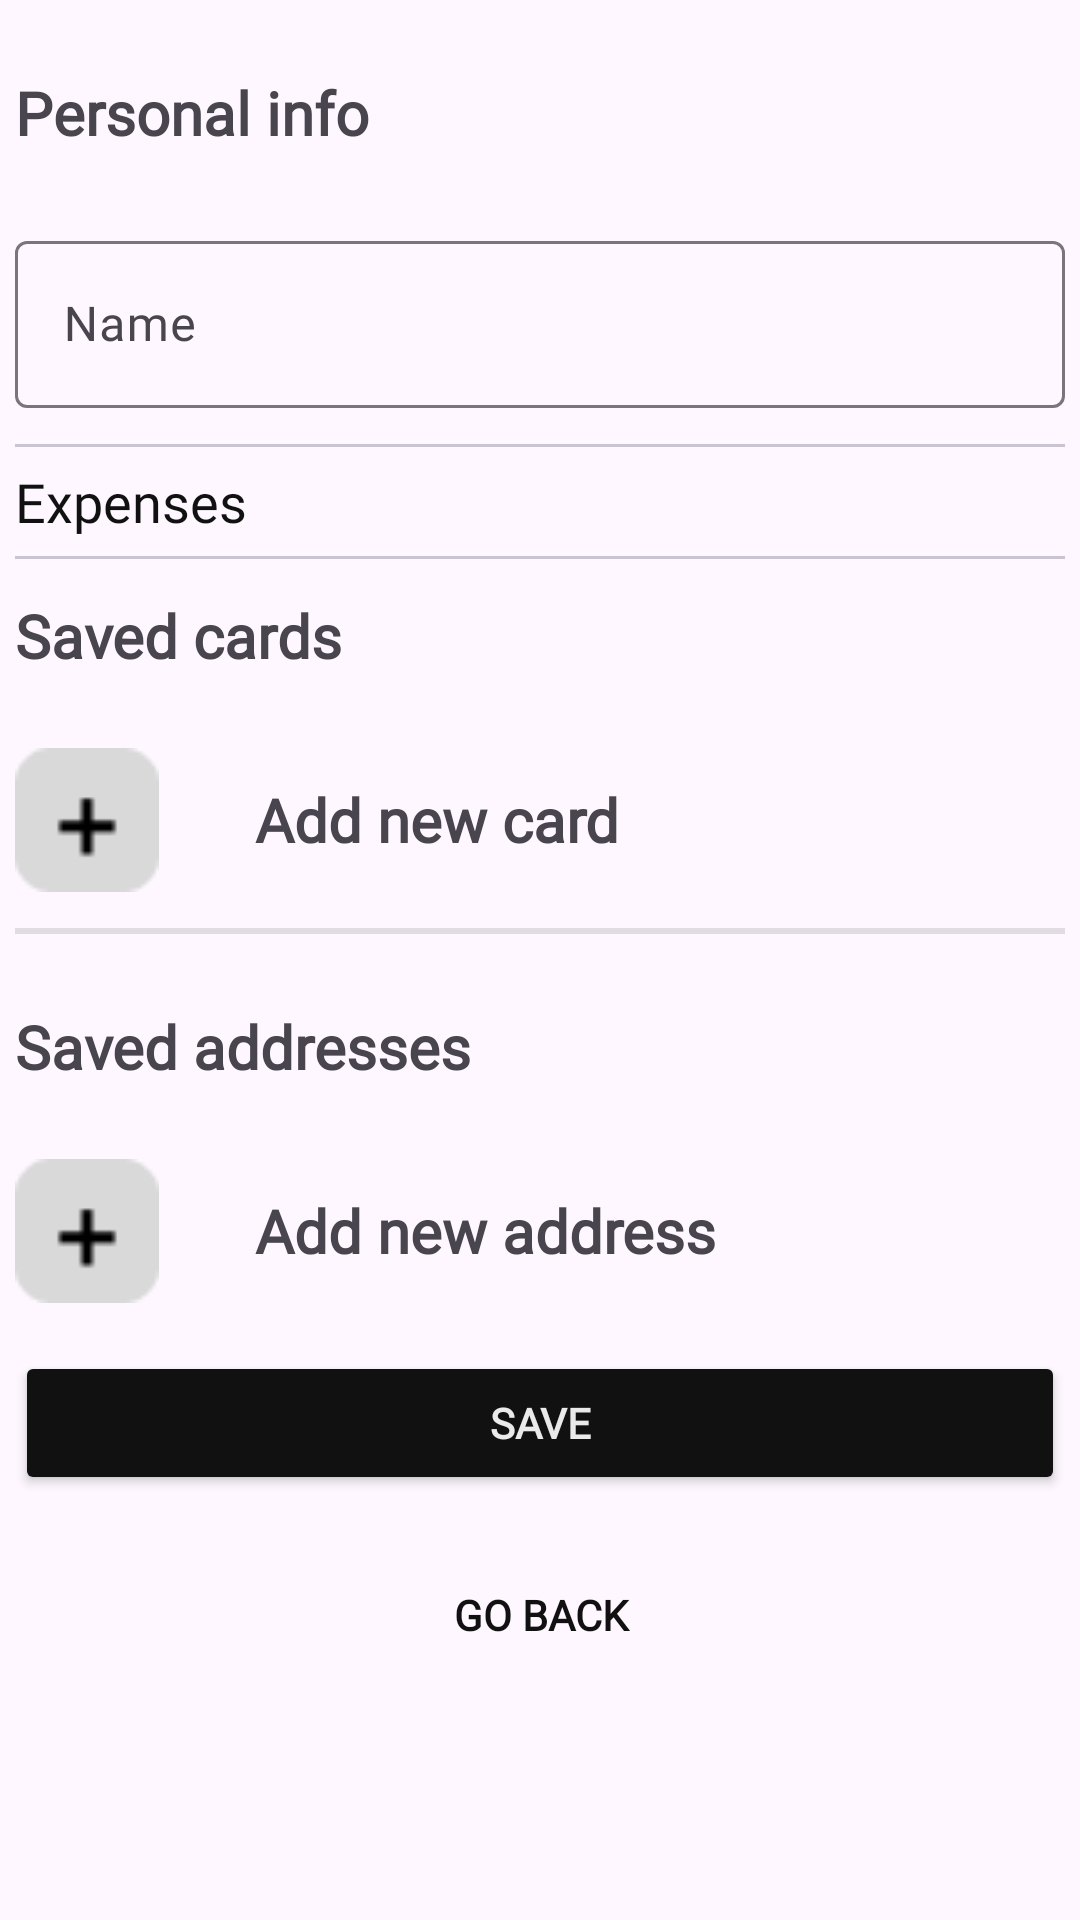

This screen was rendered from an Android layout file. Write that file and the resources it references.
<!-- AndroidManifest.xml: application theme Theme.TaxiXML -->
<!-- res/layout/fragment_settings.xml -->
<?xml version="1.0" encoding="utf-8"?>
<FrameLayout xmlns:android="http://schemas.android.com/apk/res/android"
    xmlns:tools="http://schemas.android.com/tools"
    android:layout_width="match_parent"
    android:layout_height="match_parent"
    xmlns:app="http://schemas.android.com/apk/res-auto"
    tools:context=".presentation.view.fragment.SettingsFragment">

    <ScrollView
        android:layout_width="match_parent"
        android:layout_height="match_parent" >
        <LinearLayout
            android:layout_width="350dp"
            android:layout_height="match_parent"
            android:layout_gravity="center_horizontal"
            android:orientation="vertical">

            <TextView
                style="@style/main_title_style"
                android:layout_width="match_parent"
                android:layout_height="match_parent"
                android:layout_marginTop="24dp"
                android:text="@string/personal_info" />

            <com.google.android.material.textfield.TextInputLayout
                android:layout_width="350dp"
                android:layout_height="wrap_content"
                android:layout_gravity="center"
                android:layout_marginTop="24dp"
                android:hint="@string/name"
                app:endIconMode="clear_text">

                <com.google.android.material.textfield.TextInputEditText
                    android:id="@+id/etName"
                    android:layout_width="match_parent"
                    android:layout_height="match_parent" />
            </com.google.android.material.textfield.TextInputLayout>

            <com.google.android.material.divider.MaterialDivider
                android:layout_width="match_parent"
                android:layout_height="wrap_content"
                android:layout_marginTop="12dp"/>

            <TextView
                android:id="@+id/tvExpenses"
                android:layout_width="match_parent"
                android:layout_height="wrap_content"
                style="@style/main_text_style"
                android:text="@string/expenses"
                android:paddingVertical="6dp"/>

            <com.google.android.material.divider.MaterialDivider
                android:layout_width="match_parent"
                android:layout_height="wrap_content" />

            <TextView
                style="@style/main_title_style"
                android:layout_width="match_parent"
                android:layout_height="match_parent"
                android:layout_marginTop="12dp"
                android:text="@string/saved_cards" />

            <androidx.recyclerview.widget.RecyclerView
                android:id="@+id/rvSavedCards"
                android:layout_width="match_parent"
                android:layout_height="wrap_content"
                tools:itemCount="2"
                android:layout_marginVertical="12dp"
                app:layoutManager="androidx.recyclerview.widget.LinearLayoutManager"/>

            <LinearLayout
                android:id="@+id/addNewCardBlock"
                android:layout_width="match_parent"
                android:layout_height="wrap_content">

                <ImageView
                    android:layout_width="48dp"
                    android:layout_height="48dp"
                    android:src="@drawable/add_card_icon" />

                <TextView
                    style="@style/main_title_style"
                    android:layout_width="220dp"
                    android:layout_height="wrap_content"
                    android:layout_gravity="center_vertical"
                    android:layout_marginLeft="32dp"
                    android:text="@string/add_new_card" />

            </LinearLayout>

            <View
                android:layout_width="match_parent"
                android:layout_height="2dp"
                android:layout_marginVertical="12dp"
                android:background="?android:attr/listDivider"
                android:backgroundTint="@color/accentColor" />

            <TextView
                style="@style/main_title_style"
                android:layout_width="match_parent"
                android:layout_height="match_parent"
                android:layout_marginTop="12dp"
                android:text="@string/saved_addresses" />

            <androidx.recyclerview.widget.RecyclerView
                android:id="@+id/rvSavedAddresses"
                android:layout_width="match_parent"
                android:layout_height="wrap_content"
                android:layout_marginVertical="12dp"
                app:layoutManager="androidx.recyclerview.widget.LinearLayoutManager"/>

            <LinearLayout
                android:id="@+id/addNewAddressBlock"
                android:layout_width="match_parent"
                android:layout_height="wrap_content">

                <ImageView
                    android:layout_width="48dp"
                    android:layout_height="48dp"
                    android:src="@drawable/add_card_icon" />

                <TextView
                    style="@style/main_title_style"
                    android:layout_width="220dp"
                    android:layout_height="wrap_content"
                    android:layout_gravity="center_vertical"
                    android:layout_marginStart="32dp"
                    android:text="@string/add_new_address" />

            </LinearLayout>
            <Button
                android:id="@+id/btnSave"
                android:layout_width="match_parent"
                android:layout_height="wrap_content"
                style="@style/main_button_style"
                android:layout_marginTop="16dp"
                app:cornerRadius="10dp"
                android:text="@string/save"/>
            <Button
                android:id="@+id/btnGoBack"
                android:layout_width="match_parent"
                android:layout_height="wrap_content"
                style="@style/bordered_button_style"
                android:layout_marginTop="16dp"
                app:cornerRadius="10dp"
                android:text="@string/go_back"/>
        </LinearLayout>
    </ScrollView>
</FrameLayout>
<!-- resources referenced by this layout -->
<resources>
  <color name="accentColor" tools:override="true">#111111</color>
  <!-- drawable add_card_icon: png bitmap (drawable, 608 bytes) -->
  <string name="add_new_address">Add new address</string>
  <string name="add_new_card">Add new card</string>
  <string name="expenses">Expenses</string>
  <string name="go_back">Go back</string>
  <string name="name">Name</string>
  <string name="personal_info">Personal info</string>
  <string name="save">Save</string>
  <string name="saved_addresses">Saved addresses</string>
  <string name="saved_cards">Saved cards</string>
  <style name="bordered_button_style">
          <item name="android:background">@null</item>
          <item name="android:backgroundTint">@android:color/transparent</item>
          <item name="android:fontFamily">@font/inter_semibold</item>
          <item name="android:textColor">@color/accentColor</item>
          <item name="android:textStyle">bold</item>
          <item name="cornerRadius">10dp</item>
          <item name="strokeColor">@color/accentColor</item>
          <item name="strokeWidth">2dp</item>
      </style>
  <style name="main_button_style">
          <item name="backgroundTint">@color/accentColor</item>
          <item name="android:fontFamily">@font/inter_semibold</item>
          <item name="android:textColor">@color/secondaryColor</item>
          <item name="android:textStyle">bold</item>
          <item name="background">@drawable/main_button_background</item>
          <item name="cornerRadius">10dp</item>
      </style>
  <style name="main_text_style">
          <item name="android:fontFamily">@font/inter</item>
          <item name="android:textColor">@color/accentColor</item>
          <item name="android:textSize">18sp</item>
      </style>
  <style name="main_title_style">
          <item name="android:fontFamily">@font/inter_semibold</item>
          <item name="android:textSize">20sp</item>
          <item name="android:textStyle">bold</item>
      </style>
  <style name="Theme.TaxiXML" parent="Base.Theme.TaxiXML" />
  <color name="secondaryColor">#EAEAEA</color>
  <!-- drawable main_button_background (drawable) -->
  <?xml version="1.0" encoding="utf-8"?>
  <selector xmlns:android="http://schemas.android.com/apk/res/android">
      <item android:state_enabled="false">
          <shape>
              <corners android:radius="10dp"/>
              <solid android:color="@color/accentColorNotEnabled"/>
          </shape>
      </item>
      <item>
          <shape android:tint="@color/accentColor">
              <corners android:radius="10dp"/>
              <solid android:color="@color/accentColor"/>
          </shape>
      </item>
  </selector>
  <style name="Base.Theme.TaxiXML" parent="Theme.Material3.DayNight.NoActionBar">
          
          
          <item name="fontFamily">@font/inter</item>
      </style>
  <color name="accentColorNotEnabled">#222222</color>
</resources>
